Labelled photos from "AIFactory_FruitQC", an image-classification folder in yuri0329/AIFactory_FruitQC. The possible labels are: apple fuji, mandarine hallabong, mandarine onjumilgam, pear chuhwang, pear singo, persimmon bansi, persimmon booyu, persimmon daebong.

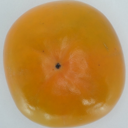
Label: persimmon booyu

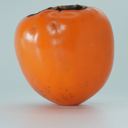
Label: persimmon daebong

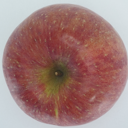
Label: apple fuji

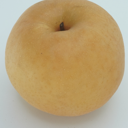
Label: pear singo

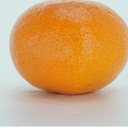
Label: mandarine onjumilgam

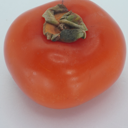
Label: persimmon bansi
